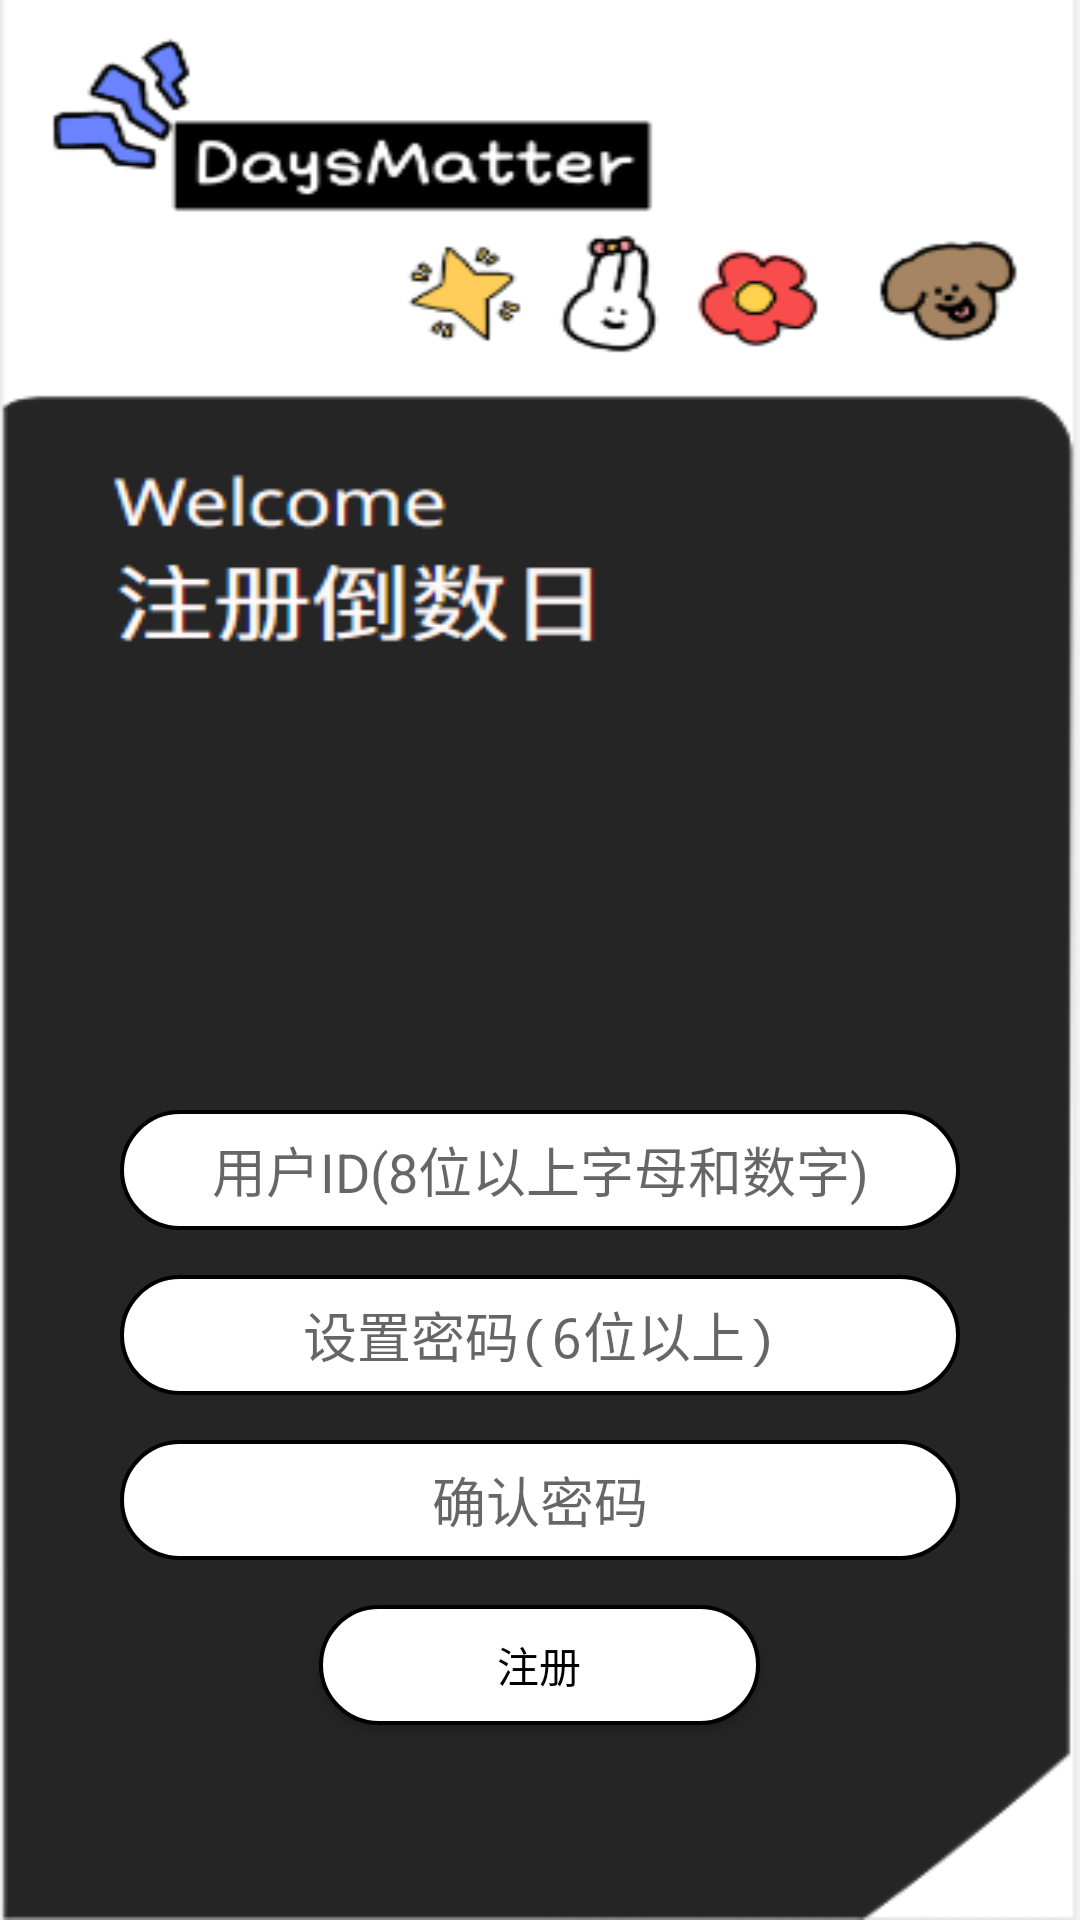

Layout XML and referenced resources for this Android screen:
<!-- AndroidManifest.xml: application theme Theme.DaysMaster -->
<!-- res/layout/activity_xzq_register.xml -->
<LinearLayout xmlns:android="http://schemas.android.com/apk/res/android"
    android:orientation="vertical"
    android:layout_width="match_parent"
    android:layout_height="match_parent"
    android:background="@drawable/back4">

    <LinearLayout
        android:orientation="vertical"
        android:layout_width="match_parent"
        android:layout_height="40dp"
        android:layout_marginTop="370dp">

        <EditText
            android:id="@+id/accountEdit"
            android:layout_width="280dp"
            android:layout_height="wrap_content"
            android:layout_weight="1"
            android:layout_gravity="center"
            android:background= "@drawable/shape_button2"
            android:gravity="center"
            android:hint="用户ID(8位以上字母和数字)"
            />
    </LinearLayout>
    <LinearLayout
        android:orientation="vertical"
        android:layout_width="match_parent"
        android:layout_height="40dp"
        android:layout_marginTop="15dp">

        <EditText
            android:id="@+id/passwordEdit"
            android:layout_width="280dp"
            android:layout_height="wrap_content"
            android:layout_weight="1"
            android:layout_gravity="center"
            android:inputType="textPassword"
            android:background= "@drawable/shape_button2"
            android:hint="设置密码(6位以上)"
            android:gravity="center"
            android:drawablePadding="8dp"

            />
    </LinearLayout>
    <LinearLayout
        android:orientation="vertical"
        android:layout_width="match_parent"
        android:layout_height="40dp"
        android:layout_marginTop="15dp">

        <EditText
            android:id="@+id/affpwdEdit"
            android:layout_width="280dp"
            android:layout_height="wrap_content"
            android:layout_weight="1"
            android:layout_gravity="center"
            android:inputType="textPassword"
            android:background= "@drawable/shape_button2"
            android:hint="确认密码"
            android:gravity="center"
            android:drawablePadding="8dp"

            />
    </LinearLayout>

    <Button
        android:id="@+id/registerbtn"
        android:layout_width="147dp"
        android:layout_height="40dp"
        android:layout_gravity="center_horizontal"
        android:layout_marginTop="15dp"
        android:background="@drawable/shape_button2"
        android:text="注册"
        android:textColor="@color/black" />
</LinearLayout>
<!-- resources referenced by this layout -->
<resources>
  <color name="black">#FF000000</color>
  <!-- drawable back4: png bitmap (drawable, 23016 bytes) -->
  <!-- drawable shape_button2 (drawable) -->
  <?xml version="1.0" encoding="utf-8"?>
  <shape xmlns:android="http://schemas.android.com/apk/res/android"
      android:shape="rectangle">
      
      <solid android:color="@android:color/white" />
      
      
      <corners android:radius="30dip" />
      
      <stroke android:width="4px" android:color="#000000" />
  </shape>
  <style name="Theme.DaysMaster" parent="android:Theme.Material.Light.NoActionBar" />
</resources>
